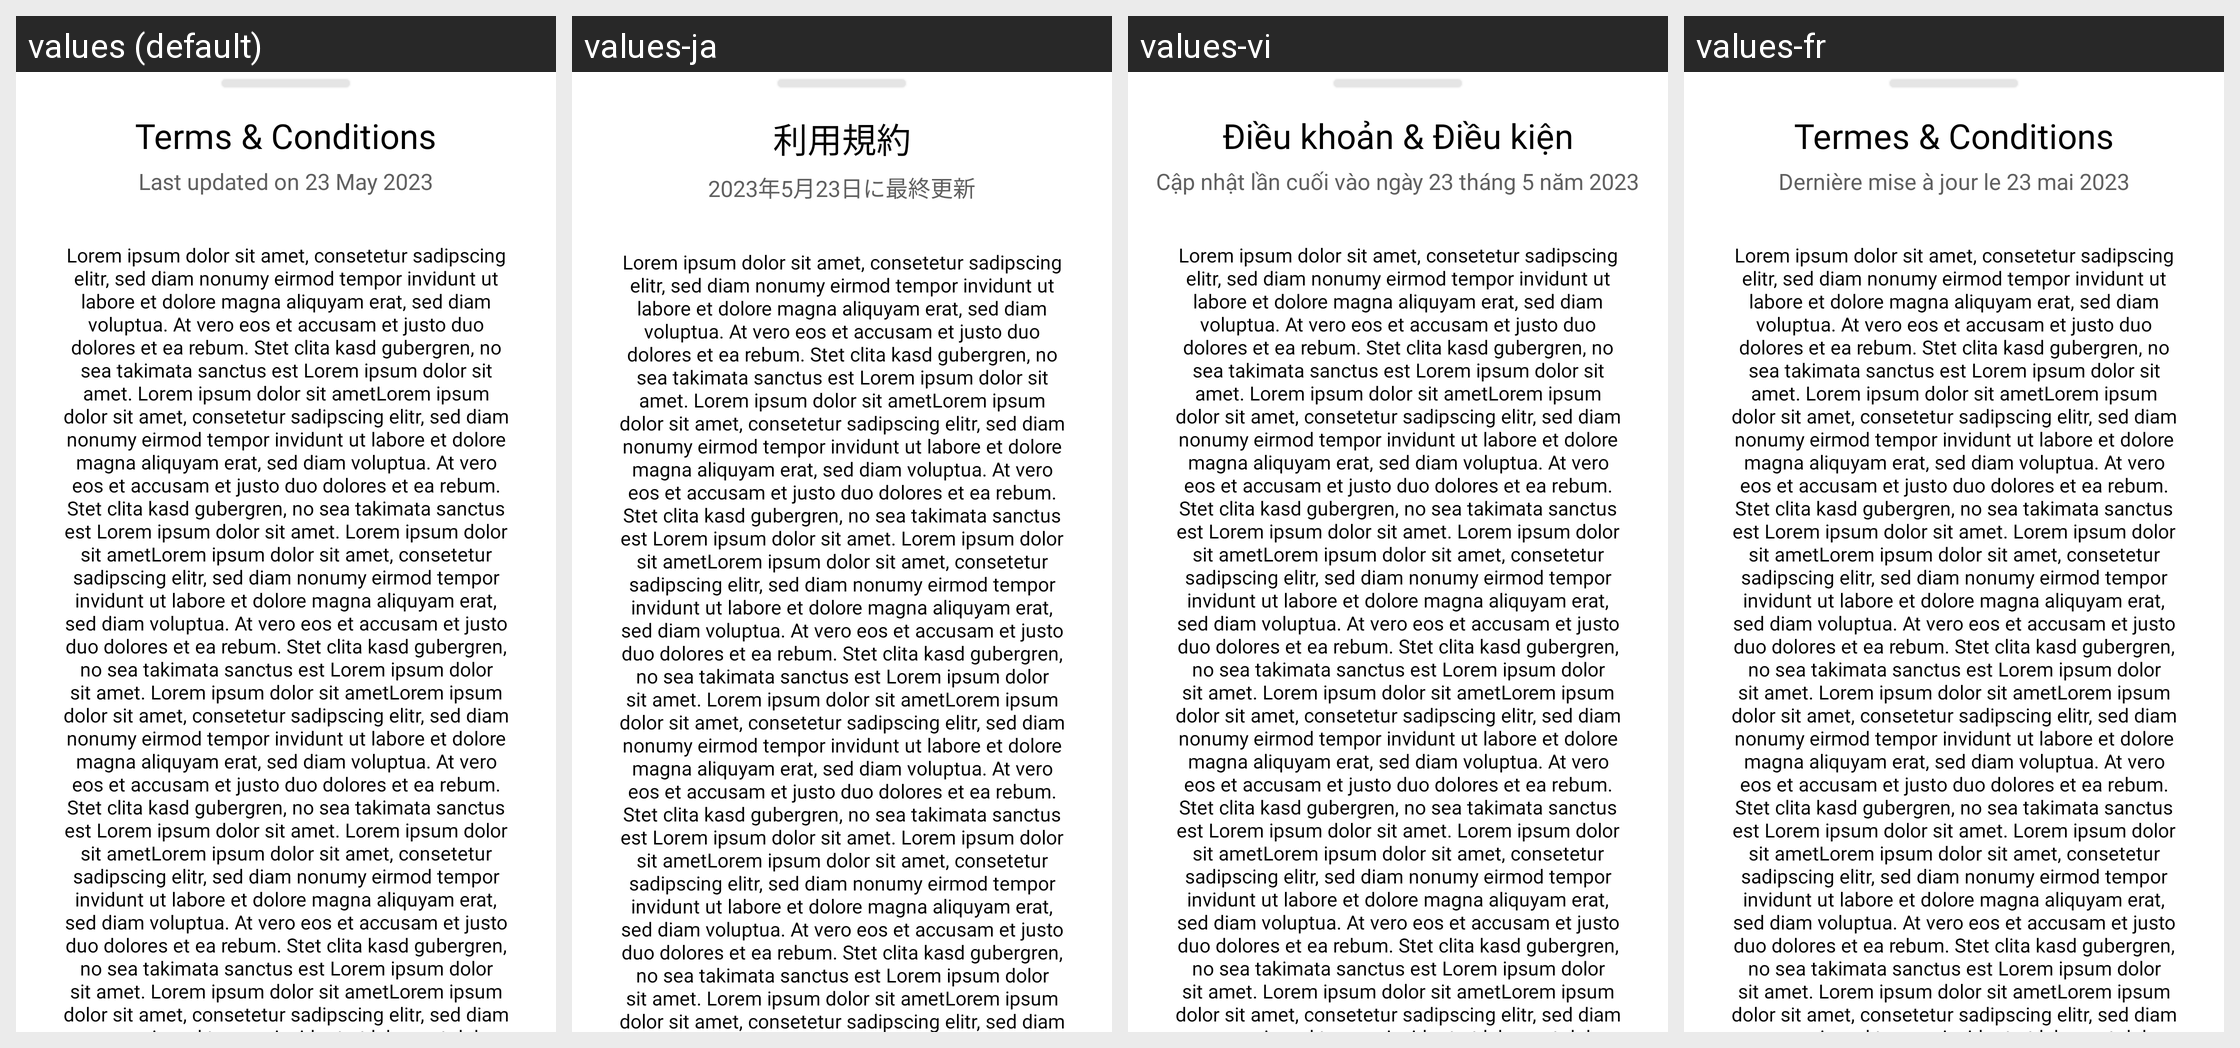

This grid shows one Android layout under several languages. Give, for every string resource on the screen, its name, the default text and each shown locale's text.
Android screen res/layout/term_condition_policy_layout.xml rendered under 4 locales, left to right: values (default), values-ja, values-vi, values-fr. Device: Nexus 5 (rendered at 1080×1920; each locale shown at half size, 540×960, under a caption strip naming it); theme Theme.ServiVet..
Other locales in the repository, not shown: values-af, values-ar, values-bn, values-de, values-es, values-fil, values-hi, values-in, values-it, values-ko, values-mr, values-nl, values-pl, values-pt, values-ro, values-ru, values-st, values-sw, values-ta, values-te, values-th, values-tr, values-uk, values-ur, values-zh, values-zu.
Strings drawn on this screen, with the default value and each locale's value (text and hints the layout hard-codes, and strings that could not be matched under every locale, appear in the picture but are not listed):

terms_conditions
  values: Terms & Conditions
  values-ja: 利用規約
  values-vi: Điều khoản & Điều kiện
  values-fr: Termes & Conditions

last_updated_on_23_may_2023
  values: Last updated on 23 May 2023
  values-ja: 2023年5月23日に最終更新
  values-vi: Cập nhật lần cuối vào ngày 23 tháng 5 năm 2023
  values-fr: Dernière mise à jour le 23 mai 2023
